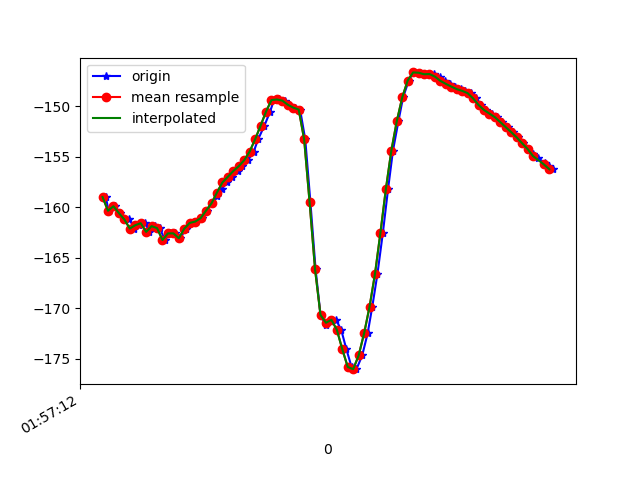

The data file committed next to this chart (first rows):
1617847032352, 542675905757491, -159.00296, 27.567022, -10.829803
1617847032362, 542675924988261, -160.4, 27.87, -10.24
1617847032384, 542675944219031, -159.9, 27.6, -10.71
1617847032403, 542675963449801, -160.6, 27.51, -10.43
1617847032423, 542675982821797, -161.3, 28.84, -10.52
1617847032438, 542676002052567, -161.2, 28.81, -10.51
1617847032456, 542676021283337, -162.1, 28.88, -9.814
1617847032475, 542676040514107, -161.8, 29.57, -10.38
1617847032497, 542676059744877, -161.6, 29.36, -10.11
1617847032512, 542676078975647, -162.5, 29.33, -9.228
1617847032531, 542676098206417, -161.9, 29.27, -9.792
1617847032550, 542676117437187, -162.1, 29.02, -9.012
1617847032569, 542676136667957, -163.3, 29.41, -8.018
1617847032588, 542676155898727, -162.6, 29.35, -8.558
1617847032607, 542676175129497, -162.6, 28.85, -8.339
1617847032626, 542676194360267, -163.1, 28.75, -8.06
1617847032645, 542676213591037, -162.1, 28.44, -9.469
1617847032663, 542676232821807, -161.6, 27.5, -10.32
1617847032683, 542676252052577, -161.4, 26.38, -11.08
1617847032704, 542676271283347, -161.1, 25.33, -12.63
1617847032722, 542676290514117, -160.3, 23.99, -14.95
1617847032740, 542676309744887, -159.6, 22.57, -17.6
1617847032760, 542676328975657, -158.9, 21.14, -20.56
1617847032778, 542676348206427, -158.2, 19.71, -23.7
1617847032797, 542676367437197, -157.6, 18.29, -26.89
1617847032816, 542676386667967, -157, 16.87, -30.01
1617847032836, 542676405898737, -156.4, 15.56, -33.04
1617847032853, 542676425129507, -156, 14.48, -35.82
1617847032874, 542676444360277, -155.4, 13.72, -38.34
1617847032895, 542676463591047, -154.5, 13.43, -40.56
1617847032911, 542676482821817, -153.3, 13.55, -42.37
1617847032934, 542676502052587, -152, 13.99, -43.46
1617847032955, 542676521283357, -150.6, 14.9, -43.63
1617847032969, 542676540514127, -149.4, 16.68, -42.75
1617847032989, 542676559744897, -149.4, 19.67, -40.11
1617847033008, 542676578975667, -149.5, 23.22, -36.6
1617847033025, 542676598206437, -149.9, 27.38, -32.43
1617847033045, 542676617437207, -150.2, 31.9, -27.57
1617847033065, 542676636667977, -150.4, 37.71, -21.76
1617847033084, 542676655898747, -153.3, 44.38, -13.27
1617847033103, 542676675129517, -159.5, 49.52, -1.718
1617847033122, 542676694360287, -166.2, 51.64, 10.59
1617847033140, 542676713591057, -170.7, 50.57, 21.36
1617847033160, 542676732821827, -171.7, 47.72, 29.42
1617847033178, 542676752052597, -171.2, 45.43, 35.73
1617847033197, 542676771283367, -171.1, 44.5, 41.1
1617847033216, 542676790514137, -172.1, 44.69, 45.44
1617847033235, 542676809744907, -174.1, 45.73, 48.61
1617847033254, 542676828975677, -175.8, 46.95, 50.37
1617847033272, 542676848206447, -176, 47.67, 50.31
1617847033293, 542676867437217, -174.7, 47.75, 48.56
1617847033313, 542676886667987, -172.5, 47.55, 45.62
1617847033330, 542676905898757, -169.9, 47.19, 41.77
1617847033349, 542676925129527, -166.6, 46.55, 36.97
1617847033369, 542676944360297, -162.5, 45.05, 31.22
1617847033388, 542676963591067, -158.2, 42.41, 25.01
1617847033406, 542676982821837, -154.4, 39, 18.92
1617847033426, 542677002052607, -151.5, 34.71, 13.18
1617847033443, 542677021283377, -149.1, 29.2, 8.054
1617847033464, 542677040514147, -147.5, 23.41, 3.739
1617847033481, 542677059744917, -146.7, 18.87, -0.1538
... 27 more rows
